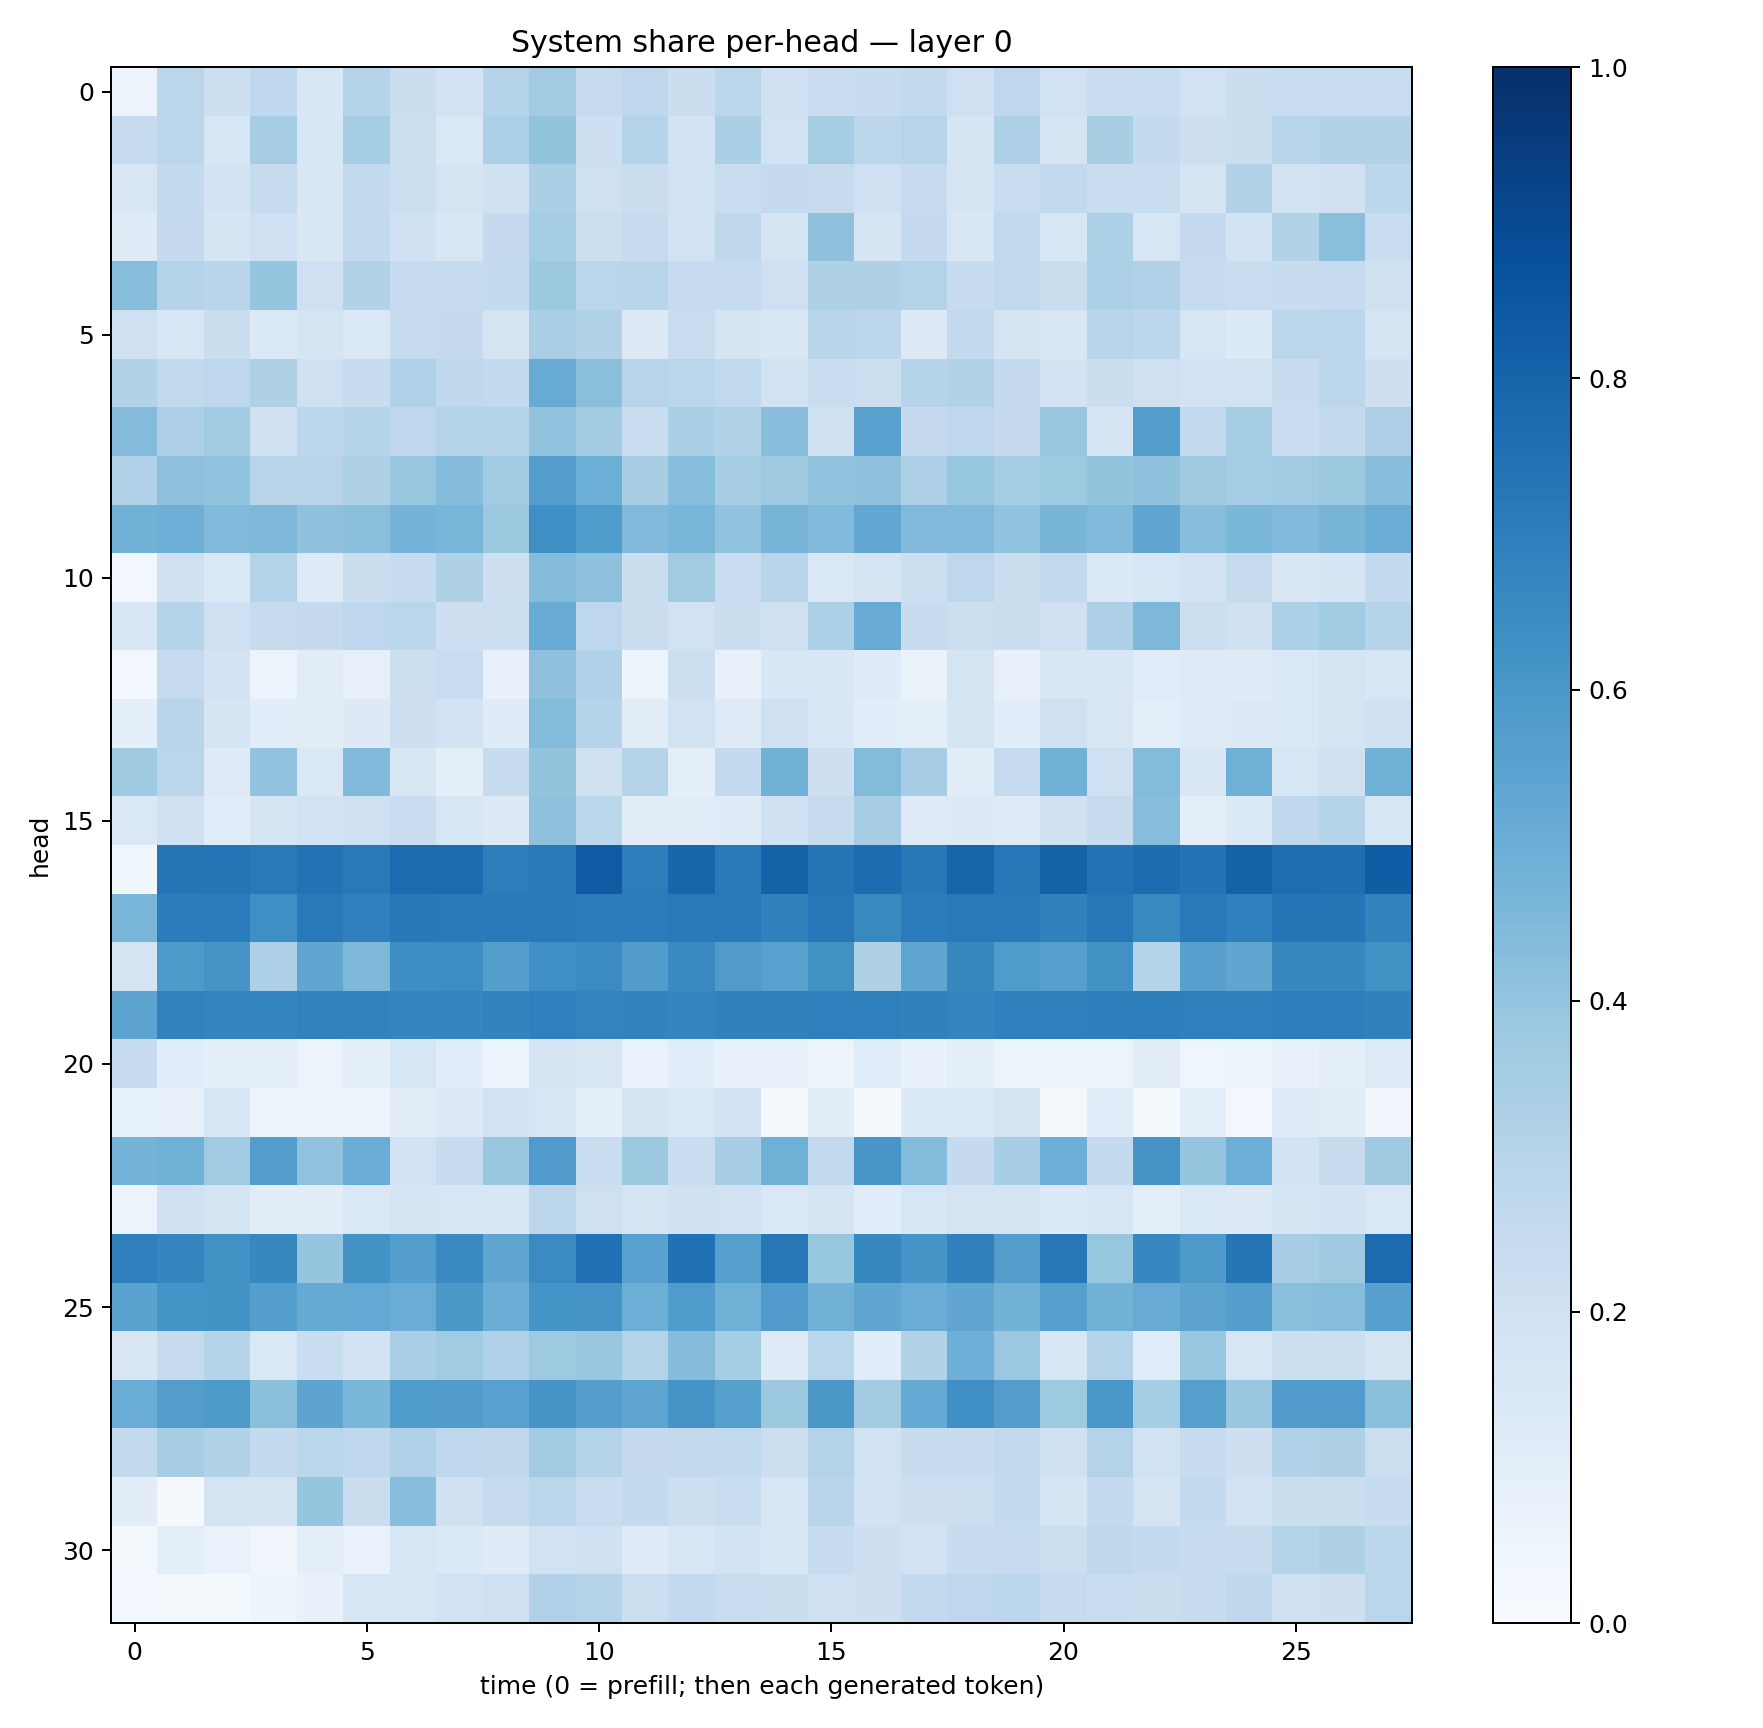

The data file committed next to this chart (first rows):
0.057792667, 0.28441244, 0.21503946, 0.26601595, 0.15340602, 0.2980343, 0.22291091, 0.18247423, 0.29958296, 0.36269054, 0.24943562, 0.2740059, 0.22256464, 0.28489238, 0.20074758, 0.22711995, 0.23543648, 0.26134288, 0.20348088, 0.27550948, 0.19485691, 0.22895835, 0.23124187, 0.1938275
0.2486, 0.278, 0.1628, 0.3515, 0.1539, 0.3524, 0.2178, 0.1446, 0.3285, 0.4005, 0.2125, 0.3025, 0.1872, 0.333, 0.1913, 0.3536, 0.2818, 0.2961, 0.1642, 0.326, 0.1748, 0.3409, 0.2543, 0.2112
0.1513, 0.2565, 0.1801, 0.2433, 0.1503, 0.2616, 0.2166, 0.1732, 0.198, 0.3333, 0.2109, 0.2264, 0.1906, 0.2329, 0.2517, 0.2426, 0.2046, 0.2424, 0.1645, 0.2322, 0.2612, 0.2306, 0.2324, 0.1741
0.1191, 0.2535, 0.1683, 0.2038, 0.1489, 0.2599, 0.2029, 0.1599, 0.2521, 0.3555, 0.2162, 0.2443, 0.1902, 0.2704, 0.1713, 0.4119, 0.1646, 0.2511, 0.149, 0.2629, 0.157, 0.3302, 0.1614, 0.2517
0.4287, 0.3032, 0.2897, 0.3976, 0.2065, 0.3127, 0.2473, 0.2451, 0.256, 0.3764, 0.284, 0.2924, 0.2475, 0.2465, 0.2072, 0.3242, 0.3229, 0.306, 0.2391, 0.2634, 0.2192, 0.3301, 0.3171, 0.2483
0.2075, 0.1616, 0.2229, 0.1369, 0.1775, 0.1431, 0.2425, 0.2514, 0.1757, 0.3377, 0.3163, 0.13, 0.2328, 0.171, 0.152, 0.2927, 0.2808, 0.1271, 0.2582, 0.172, 0.1514, 0.2926, 0.2791, 0.1563
0.3109, 0.2656, 0.2737, 0.3234, 0.209, 0.2397, 0.3174, 0.2701, 0.2587, 0.5098, 0.4234, 0.2947, 0.2868, 0.2636, 0.1913, 0.2291, 0.216, 0.2971, 0.3114, 0.2525, 0.186, 0.225, 0.2103, 0.1881
0.4371, 0.3259, 0.365, 0.2052, 0.2802, 0.3032, 0.2757, 0.299, 0.2987, 0.4061, 0.3596, 0.2319, 0.3331, 0.3096, 0.429, 0.1989, 0.5579, 0.2533, 0.2745, 0.2517, 0.3893, 0.1683, 0.5724, 0.2618
0.3189, 0.4124, 0.404, 0.2899, 0.293, 0.3227, 0.3865, 0.4364, 0.3658, 0.5689, 0.4993, 0.3402, 0.4311, 0.3503, 0.3689, 0.4025, 0.4114, 0.3265, 0.3917, 0.3516, 0.3715, 0.4, 0.4092, 0.3695
0.4818, 0.4947, 0.449, 0.4533, 0.4086, 0.4222, 0.4762, 0.4626, 0.3768, 0.6334, 0.5832, 0.4459, 0.4623, 0.4037, 0.4698, 0.4437, 0.5311, 0.4492, 0.4454, 0.4029, 0.4685, 0.4455, 0.5347, 0.4306
0.02942, 0.1978, 0.1457, 0.3058, 0.123, 0.2241, 0.2347, 0.3221, 0.212, 0.4349, 0.4106, 0.2217, 0.3606, 0.2278, 0.2906, 0.1442, 0.1745, 0.2158, 0.2766, 0.2193, 0.2614, 0.1384, 0.1544, 0.1802
0.1626, 0.3008, 0.2084, 0.244, 0.251, 0.2757, 0.2828, 0.2139, 0.215, 0.5098, 0.274, 0.2251, 0.1908, 0.2249, 0.2099, 0.3293, 0.5114, 0.2418, 0.218, 0.2249, 0.2044, 0.3252, 0.4556, 0.2154
0.03033, 0.2473, 0.1832, 0.05116, 0.1123, 0.07842, 0.2155, 0.2269, 0.07209, 0.4112, 0.3188, 0.05938, 0.2172, 0.07131, 0.1535, 0.1529, 0.1198, 0.06355, 0.1772, 0.07096, 0.1492, 0.15, 0.116, 0.1228
0.09077, 0.2905, 0.1674, 0.1073, 0.1112, 0.1299, 0.2128, 0.1822, 0.1182, 0.4392, 0.3045, 0.1097, 0.1881, 0.1228, 0.2102, 0.1552, 0.1076, 0.1003, 0.167, 0.109, 0.2047, 0.1501, 0.1015, 0.1247
0.3687, 0.2827, 0.1245, 0.4038, 0.1462, 0.4436, 0.1499, 0.09921, 0.2392, 0.3997, 0.1955, 0.3026, 0.09624, 0.2561, 0.4793, 0.2119, 0.439, 0.3479, 0.1051, 0.2491, 0.4855, 0.2034, 0.4404, 0.1488
0.1454, 0.1975, 0.1167, 0.1669, 0.1828, 0.2103, 0.2269, 0.1637, 0.1261, 0.4124, 0.2857, 0.1032, 0.1131, 0.1187, 0.2015, 0.2437, 0.3484, 0.124, 0.1296, 0.1177, 0.199, 0.2436, 0.43, 0.1009
0.03898, 0.7379, 0.7348, 0.716, 0.7422, 0.7185, 0.7702, 0.7707, 0.703, 0.716, 0.8396, 0.703, 0.7955, 0.7172, 0.8083, 0.7373, 0.7677, 0.7215, 0.7995, 0.7257, 0.8081, 0.7445, 0.7678, 0.7385
0.4618, 0.7056, 0.7077, 0.6339, 0.7184, 0.689, 0.7209, 0.7187, 0.7137, 0.7152, 0.7109, 0.7096, 0.7155, 0.7181, 0.684, 0.7246, 0.6574, 0.7059, 0.7154, 0.7185, 0.6863, 0.7258, 0.6568, 0.7174
0.1748, 0.5894, 0.6101, 0.3279, 0.5331, 0.4541, 0.64, 0.6412, 0.5672, 0.6365, 0.6502, 0.5768, 0.653, 0.5796, 0.5583, 0.6254, 0.321, 0.5342, 0.6603, 0.5834, 0.5627, 0.6278, 0.2978, 0.5605
0.5407, 0.6816, 0.6721, 0.6752, 0.6824, 0.6816, 0.6695, 0.6699, 0.6763, 0.6895, 0.672, 0.6779, 0.6715, 0.6855, 0.6856, 0.6938, 0.6947, 0.6842, 0.6747, 0.6903, 0.6892, 0.6972, 0.6966, 0.6923
0.2393, 0.1055, 0.09188, 0.08687, 0.05499, 0.08734, 0.1604, 0.1071, 0.06079, 0.165, 0.1512, 0.06648, 0.109, 0.07083, 0.07238, 0.05698, 0.1166, 0.07169, 0.09316, 0.05892, 0.06194, 0.05102, 0.1132, 0.0454
0.08442, 0.07351, 0.1598, 0.05314, 0.05093, 0.05782, 0.112, 0.1303, 0.1923, 0.163, 0.08677, 0.1712, 0.1422, 0.1814, 0.01879, 0.1094, 0.01264, 0.1331, 0.1335, 0.1732, 0.01773, 0.108, 0.01261, 0.09691
0.4752, 0.4868, 0.3668, 0.5739, 0.4023, 0.5042, 0.1876, 0.2368, 0.3858, 0.5809, 0.2334, 0.3783, 0.2324, 0.3465, 0.4907, 0.2594, 0.6054, 0.4402, 0.2534, 0.345, 0.4959, 0.2541, 0.6107, 0.3972
0.05484, 0.2025, 0.174, 0.1034, 0.1037, 0.1433, 0.1666, 0.1603, 0.1527, 0.279, 0.2046, 0.1774, 0.1984, 0.1938, 0.1455, 0.1688, 0.1058, 0.1575, 0.1779, 0.1755, 0.1335, 0.1612, 0.1003, 0.1409
0.6949, 0.6683, 0.6224, 0.6633, 0.3979, 0.6176, 0.5684, 0.6549, 0.5335, 0.6504, 0.7473, 0.5531, 0.7471, 0.5634, 0.7216, 0.3926, 0.6638, 0.6061, 0.6874, 0.5709, 0.7257, 0.3936, 0.6673, 0.5881
0.5504, 0.6154, 0.6187, 0.567, 0.5158, 0.5198, 0.5077, 0.5964, 0.5006, 0.6158, 0.6095, 0.4995, 0.5824, 0.4887, 0.5811, 0.4839, 0.5315, 0.5071, 0.5336, 0.4776, 0.563, 0.4766, 0.5104, 0.5431
0.1518, 0.2431, 0.3038, 0.1463, 0.234, 0.1797, 0.3371, 0.3667, 0.317, 0.3714, 0.3852, 0.308, 0.436, 0.3529, 0.1217, 0.287, 0.1072, 0.3088, 0.4926, 0.3821, 0.1556, 0.2986, 0.1151, 0.3836
0.5053, 0.572, 0.5891, 0.4201, 0.5406, 0.4581, 0.5856, 0.576, 0.5569, 0.6122, 0.5702, 0.5353, 0.6119, 0.5656, 0.3788, 0.5952, 0.3577, 0.5215, 0.634, 0.5709, 0.3732, 0.6001, 0.3525, 0.5663
0.2586, 0.3455, 0.3157, 0.2544, 0.2867, 0.2688, 0.3165, 0.277, 0.2719, 0.3661, 0.2994, 0.2532, 0.2586, 0.2649, 0.2175, 0.3053, 0.1892, 0.2345, 0.2377, 0.2613, 0.2109, 0.3061, 0.188, 0.2374
0.1044, 0.008936, 0.1781, 0.1757, 0.3949, 0.226, 0.4286, 0.1976, 0.2441, 0.2819, 0.2289, 0.2552, 0.2185, 0.2307, 0.1607, 0.2909, 0.1945, 0.2143, 0.218, 0.2556, 0.1714, 0.2551, 0.1774, 0.2541
0.01855, 0.09829, 0.06654, 0.0346, 0.09394, 0.06892, 0.1609, 0.14, 0.1203, 0.1906, 0.201, 0.1227, 0.1604, 0.1846, 0.1524, 0.2379, 0.2121, 0.1887, 0.2382, 0.2473, 0.2168, 0.2698, 0.2544, 0.2399
0.02522, 0.02324, 0.02019, 0.0471, 0.07419, 0.1608, 0.1629, 0.1875, 0.2073, 0.318, 0.3007, 0.217, 0.2569, 0.234, 0.2199, 0.2067, 0.2111, 0.2572, 0.2769, 0.278, 0.2439, 0.2336, 0.2252, 0.2368
